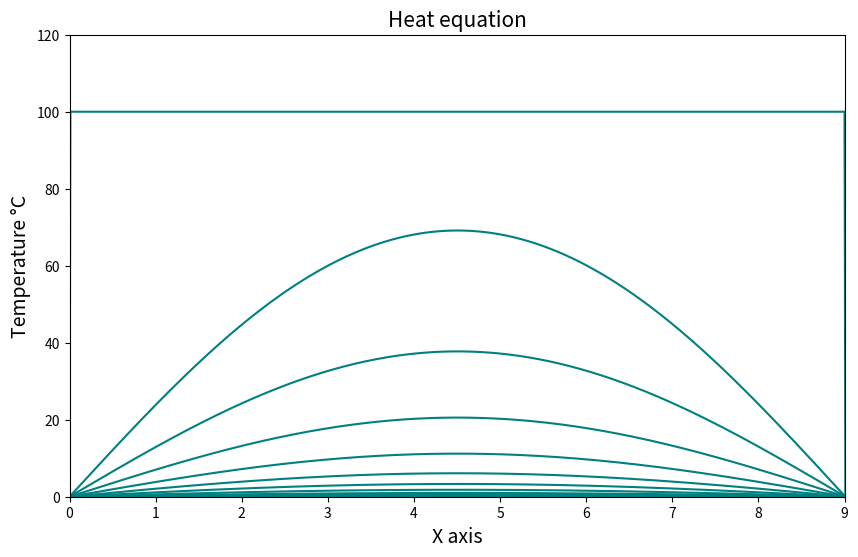

Reproduce this figure in Python.
import numpy as np
import matplotlib.pyplot as plt

LENGTH = 10 - 1
DX = 0.01
N = int(LENGTH / DX)
TOTAL_TIME = 100
TEMPERATURE_START = 100
TEMPERATURE_BEGIN = 0
TEMPERATURE_END = 0


def create_difference_matrix():
    # Creates a temporary array of ones
    temp_array = np.ones(N)

    # Sets the matrix diagonal to -2
    matrix = -2 * np.diag(temp_array)

    # Concludes the final [1, -2, 1] pattern in the matrix
    matrix += np.diag(temp_array[:-1], 1) + np.diag(temp_array[:-1], -1)

    return matrix / DX**2


def create_first_vector():
    # Creates the vector with constant temperature
    vector = TEMPERATURE_START * np.ones(N)

    return vector


def prepare_solution(diff_matrix, first_vector):
    # Self descriptive: finds the eigenvalues and eigenvectors
    eigenvalues, eigenvectors = np.linalg.eig(diff_matrix)

    # Prepares the constants [S^(-1) * x]
    constants = np.dot(np.linalg.inv(eigenvectors), first_vector)

    return eigenvalues, eigenvectors, constants


def find_solution(eigenvalues, eigenvectors, constants, time):
    # The e's with eigenvalue * time in the exponent
    flow = np.exp(eigenvalues) ** time

    # Calculates output state de facto
    output_vector = np.dot(eigenvectors, flow * constants)

    return output_vector


def generate_solutions(diff_matrix, first_vector, dt):
    # Creates all the necessary vectors
    eigenvalues, eigenvectors, constants = prepare_solution(diff_matrix, first_vector)

    # Creates an empty matrix
    output_matrix = np.empty((N + 2, 0))

    # Loops trough all time intervals
    for time in np.arange(0, TOTAL_TIME + dt, dt):
        output_vector = find_solution(eigenvalues, eigenvectors, constants, time)

        # Just adds the start and the end parts that have 0 °C
        output_vector = np.append(TEMPERATURE_BEGIN, output_vector)
        output_vector = np.append(output_vector, TEMPERATURE_END)
        
        # Save it in a matrix
        output_matrix = np.hstack((output_matrix, output_vector[:, None]))

    return output_matrix


def plot_image(matrix):
    # Prepares the plotting
    fig, ax = plt.subplots(figsize=(10, 6))

    ax.set_title("Heat equation", fontsize=15)
    ax.set_ylabel("Temperature °C", fontsize=14)
    ax.set_xlabel("X axis", fontsize=14)
    
    ax.set(xlim=[0, LENGTH], ylim=[0, TEMPERATURE_START + 20])

    # Creates the X axis ticks
    x_vector = np.arange(0, LENGTH + 2 * DX, DX)

    # Plot it through every matrix column
    for time in range(matrix.shape[1]):
        ax.plot(x_vector, matrix[:, time], color="teal")

    # Saves and show it
    fig.savefig("..\img\heat_diff.png")
    plt.show()


def generate_gif():
    pass


if __name__ == "__main__":
    D = create_difference_matrix()
    u = create_first_vector()
    
    out = generate_solutions(D, u, 5)
    print(out.shape)
    plot_image(out)
